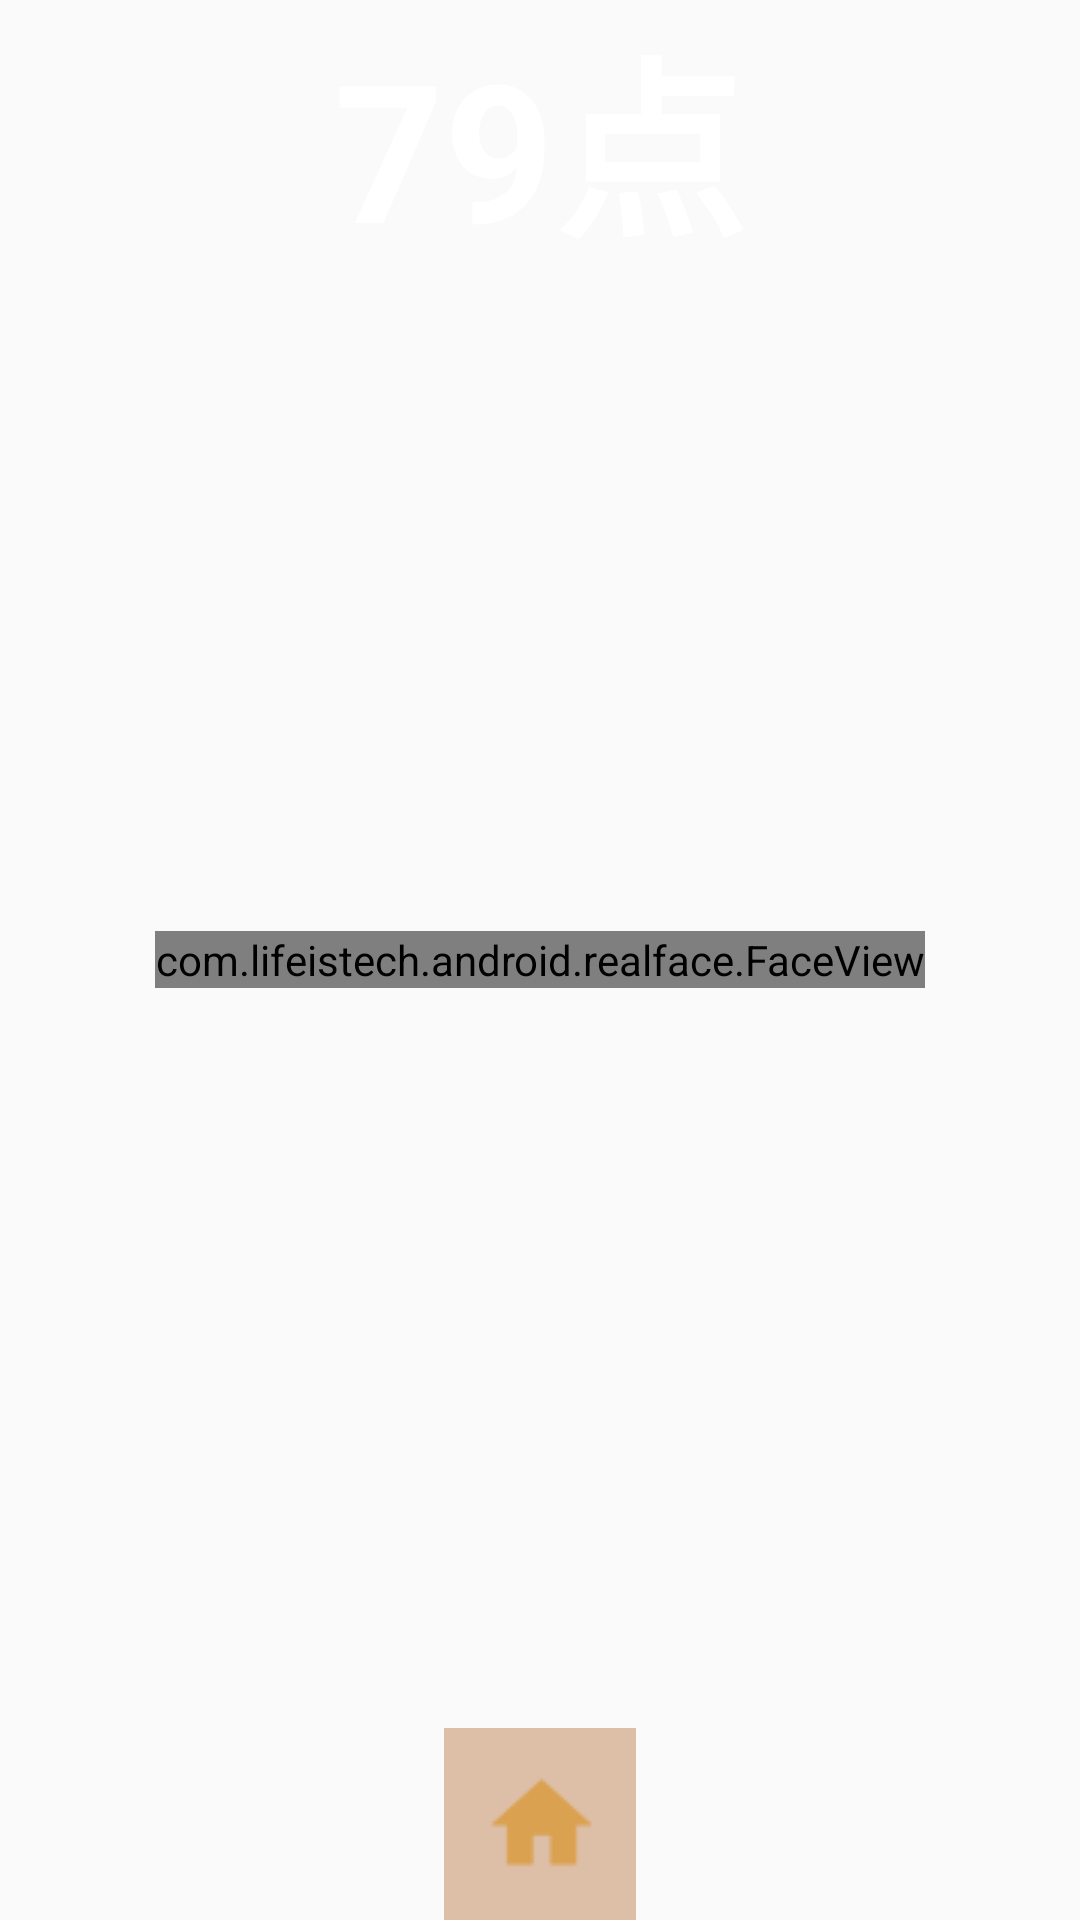

Layout XML and referenced resources for this Android screen:
<!-- AndroidManifest.xml: application theme AppTheme -->
<!-- res/layout/content_result.xml -->
<?xml version="1.0" encoding="utf-8"?>
<RelativeLayout xmlns:android="http://schemas.android.com/apk/res/android"
    xmlns:app="http://schemas.android.com/apk/res-auto"
    xmlns:tools="http://schemas.android.com/tools"
    android:layout_width="match_parent"
    android:layout_height="match_parent"
    android:paddingBottom="@dimen/activity_vertical_margin"
    android:paddingLeft="@dimen/activity_horizontal_margin"
    android:paddingRight="@dimen/activity_horizontal_margin"
    android:paddingTop="@dimen/activity_vertical_margin"
    app:layout_behavior="@string/appbar_scrolling_view_behavior"
    tools:context="com.lifeistech.android.realface.ResultActivity"
    tools:showIn="@layout/activity_result">

    <com.lifeistech.android.realface.FaceView
        android:layout_width="wrap_content"
        android:layout_height="wrap_content"
        android:id="@+id/faceView"
        android:layout_centerVertical="true"
        android:layout_centerHorizontal="true" />

    <FrameLayout
        android:layout_width="match_parent"
        android:layout_height="match_parent">

        <TextView
            android:layout_width="wrap_content"
            android:layout_height="wrap_content"
            android:textAppearance="?android:attr/textAppearanceLarge"
            android:text="79点"
            android:id="@+id/pointTextView"
            android:layout_alignBottom="@+id/faceView"
            android:layout_alignParentStart="true"
            android:layout_gravity="center_horizontal|top"
            android:textStyle="bold"
            android:textColor="#ffffff"
            android:textSize="64dp" />

        <ImageButton
            android:layout_width="wrap_content"
            android:layout_height="wrap_content"
            android:id="@+id/homeButton"
            android:layout_gravity="center_horizontal|bottom"
            android:src="@drawable/home"
            android:onClick="goHome"
            android:background="#ccd6af93" />

    </FrameLayout>

</RelativeLayout>
<!-- res/layout/activity_result.xml (included above) -->
<?xml version="1.0" encoding="utf-8"?>
<android.support.design.widget.CoordinatorLayout xmlns:android="http://schemas.android.com/apk/res/android"
    xmlns:app="http://schemas.android.com/apk/res-auto"
    xmlns:tools="http://schemas.android.com/tools"
    android:layout_width="match_parent"
    android:layout_height="match_parent"
    android:fitsSystemWindows="true"
    tools:context="com.lifeistech.android.realface.ResultActivity">

    <include layout="@layout/content_result" />

</android.support.design.widget.CoordinatorLayout>
<!-- resources referenced by this layout -->
<resources>
  <!-- drawable home: png bitmap (drawable, 16561 bytes) -->
  <style name="AppTheme" parent="Theme.AppCompat.Light.DarkActionBar">
          
          <item name="colorPrimary">@color/colorPrimary</item>
          <item name="colorPrimaryDark">@color/colorPrimaryDark</item>
          <item name="colorAccent">@color/colorAccent</item>
      </style>
  <color name="colorPrimary">#daa520</color>
  <color name="colorPrimaryDark">#303F9F</color>
  <color name="colorAccent">#FF4081</color>
</resources>
